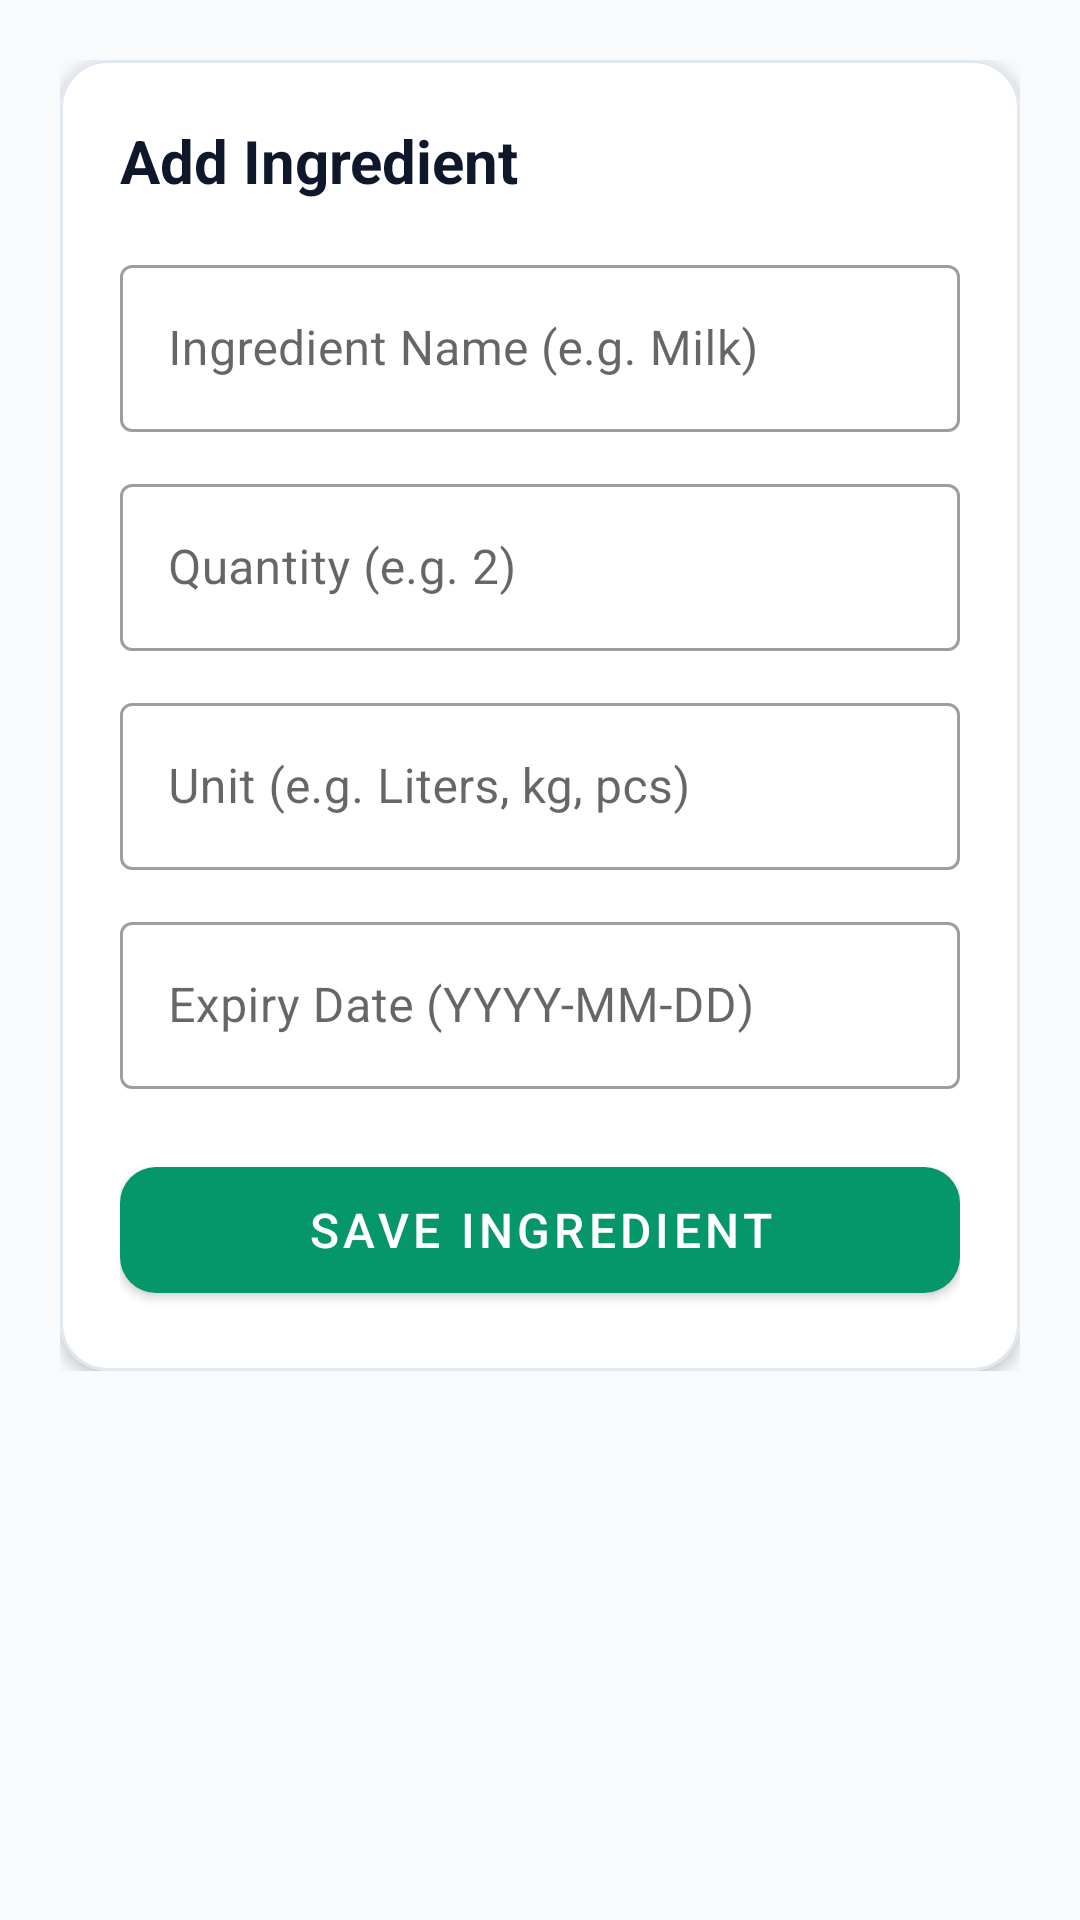

Write the Android layout XML for this screen, with the resource values it uses.
<!-- AndroidManifest.xml: application theme Theme.SmartPantryManager -->
<!-- res/layout/activity_add_edit_ingredient.xml -->
<?xml version="1.0" encoding="utf-8"?>
<ScrollView xmlns:android="http://schemas.android.com/apk/res/android"
    xmlns:app="http://schemas.android.com/apk/res-auto"
    android:layout_width="match_parent"
    android:layout_height="match_parent"
    android:background="@color/background_light"
    android:padding="20dp">

    <LinearLayout
        android:layout_width="match_parent"
        android:layout_height="wrap_content"
        android:orientation="vertical">

        <com.google.android.material.card.MaterialCardView
            android:layout_width="match_parent"
            android:layout_height="wrap_content"
            app:cardCornerRadius="16dp"
            app:cardElevation="3dp"
            app:strokeColor="@color/border_color"
            app:strokeWidth="1dp">

            <LinearLayout
                android:layout_width="match_parent"
                android:layout_height="wrap_content"
                android:orientation="vertical"
                android:padding="20dp">

                <TextView
                    android:id="@+id/textViewFormTitle"
                    android:layout_width="wrap_content"
                    android:layout_height="wrap_content"
                    android:layout_marginBottom="16dp"
                    android:text="@string/title_add_ingredient"
                    android:textColor="@color/text_primary"
                    android:textSize="20sp"
                    android:textStyle="bold" />

                
                <com.google.android.material.textfield.TextInputLayout
                    style="@style/Widget.MaterialComponents.TextInputLayout.OutlinedBox"
                    android:layout_width="match_parent"
                    android:layout_height="wrap_content"
                    android:layout_marginBottom="12dp"
                    android:hint="@string/hint_ingredient_name">

                    <com.google.android.material.textfield.TextInputEditText
                        android:id="@+id/editTextName"
                        android:layout_width="match_parent"
                        android:layout_height="wrap_content"
                        android:inputType="textCapWords" />
                </com.google.android.material.textfield.TextInputLayout>

                
                <com.google.android.material.textfield.TextInputLayout
                    style="@style/Widget.MaterialComponents.TextInputLayout.OutlinedBox"
                    android:layout_width="match_parent"
                    android:layout_height="wrap_content"
                    android:layout_marginBottom="12dp"
                    android:hint="@string/hint_quantity">

                    <com.google.android.material.textfield.TextInputEditText
                        android:id="@+id/editTextQuantity"
                        android:layout_width="match_parent"
                        android:layout_height="wrap_content"
                        android:inputType="number" />
                </com.google.android.material.textfield.TextInputLayout>

                
                <com.google.android.material.textfield.TextInputLayout
                    style="@style/Widget.MaterialComponents.TextInputLayout.OutlinedBox"
                    android:layout_width="match_parent"
                    android:layout_height="wrap_content"
                    android:layout_marginBottom="12dp"
                    android:hint="@string/hint_unit">

                    <com.google.android.material.textfield.TextInputEditText
                        android:id="@+id/editTextUnit"
                        android:layout_width="match_parent"
                        android:layout_height="wrap_content"
                        android:inputType="text" />
                </com.google.android.material.textfield.TextInputLayout>

                
                <com.google.android.material.textfield.TextInputLayout
                    style="@style/Widget.MaterialComponents.TextInputLayout.OutlinedBox"
                    android:layout_width="match_parent"
                    android:layout_height="wrap_content"
                    android:layout_marginBottom="20dp"
                    android:hint="@string/hint_expiry_date">

                    <com.google.android.material.textfield.TextInputEditText
                        android:id="@+id/editTextExpiry"
                        android:layout_width="match_parent"
                        android:layout_height="wrap_content"
                        android:inputType="date" />
                </com.google.android.material.textfield.TextInputLayout>

                
                <com.google.android.material.button.MaterialButton
                    android:id="@+id/buttonSave"
                    android:layout_width="match_parent"
                    android:layout_height="54dp"
                    android:text="@string/btn_save_ingredient"
                    android:textSize="16sp"
                    app:cornerRadius="12dp" />

            </LinearLayout>

        </com.google.android.material.card.MaterialCardView>

    </LinearLayout>

</ScrollView>
<!-- resources referenced by this layout -->
<resources>
  <color name="background_light">#F8FAFC</color>
  <color name="border_color">#E2E8F0</color>
  <color name="text_primary">#0F172A</color>
  <string name="btn_save_ingredient">Save Ingredient</string>
  <string name="hint_expiry_date">Expiry Date (YYYY-MM-DD)</string>
  <string name="hint_ingredient_name">Ingredient Name (e.g. Milk)</string>
  <string name="hint_quantity">Quantity (e.g. 2)</string>
  <string name="hint_unit">Unit (e.g. Liters, kg, pcs)</string>
  <string name="title_add_ingredient">Add Ingredient</string>
  <style name="Theme.SmartPantryManager" parent="Theme.MaterialComponents.DayNight.DarkActionBar">
          
          <item name="colorPrimary">@color/primary_green</item>
          <item name="colorPrimaryVariant">@color/primary_dark_green</item>
          <item name="colorOnPrimary">@color/white</item>
  
          
          <item name="colorSecondary">@color/accent_amber</item>
          <item name="colorSecondaryVariant">@color/accent_amber</item>
          <item name="colorOnSecondary">@color/black</item>
  
          
          <item name="android:windowBackground">@color/background_light</item>
      </style>
  <color name="primary_green">#059669</color>
  <color name="primary_dark_green">#047857</color>
  <color name="white">#FFFFFF</color>
  <color name="accent_amber">#F59E0B</color>
  <color name="black">#000000</color>
</resources>
